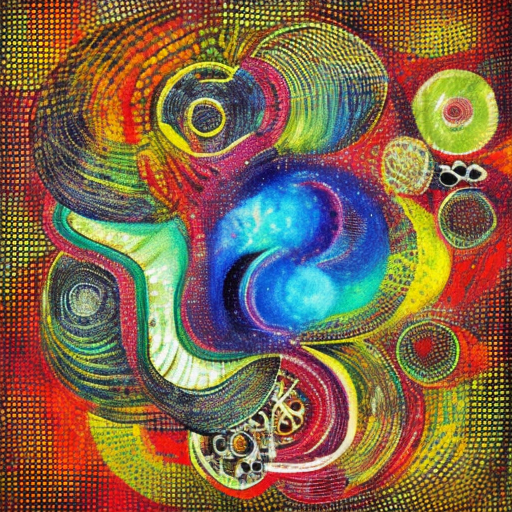
Generation parameters embedded in this image by AUTOMATIC1111 Stable Diffusion web UI or a fork of it (Forge, ...) (PNG 'parameters' text chunk):
artwork
Steps: 50, Sampler: DDIM, CFG scale: 10, Seed: 166616760, Size: 512x512, Model hash: cc6cb27103, Model: models_v1-5-pruned-emaonly